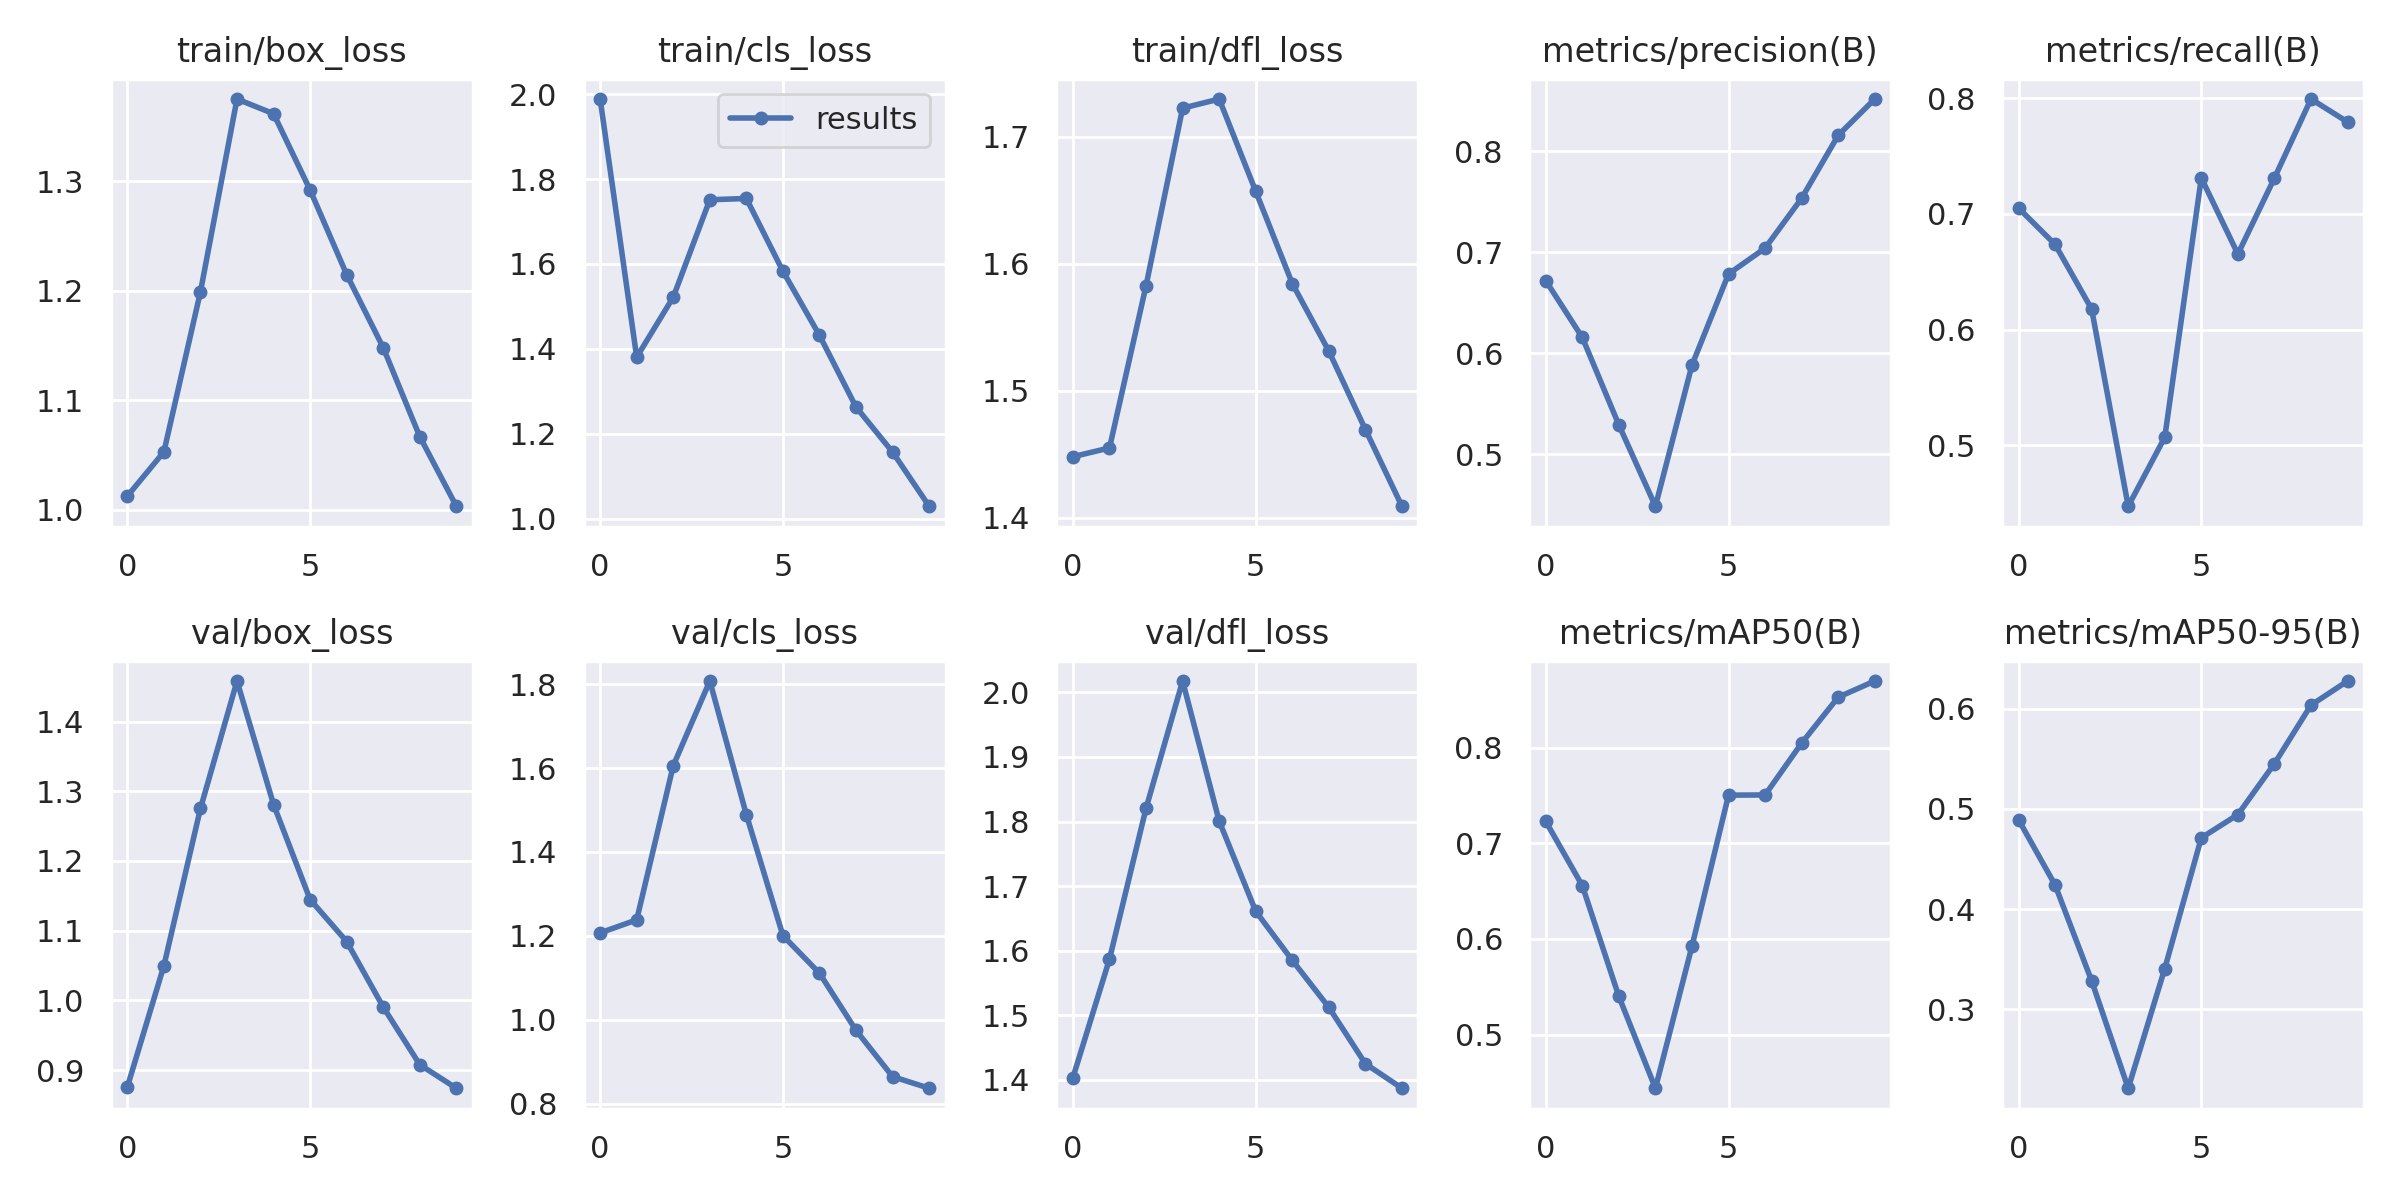

The table this chart was drawn from, first rows:
epoch, train/box_loss, train/cls_loss, train/dfl_loss, metrics/precision(B), metrics/recall(B), metrics/mAP50(B), metrics/mAP50-95(B), val/box_loss, val/cls_loss, val/dfl_loss, lr/pg0, lr/pg1, lr/pg2
0, 1.013, 1.989, 1.448, 0.6719, 0.705, 0.723, 0.4892, 0.8759, 1.207, 1.403, 0.07006, 0.003327, 0.003327
1, 1.053, 1.38, 1.455, 0.6157, 0.6736, 0.6557, 0.424, 1.05, 1.238, 1.587, 0.0394, 0.006, 0.006
2, 1.199, 1.522, 1.583, 0.5292, 0.6177, 0.5398, 0.3283, 1.275, 1.606, 1.821, 0.008083, 0.008015, 0.008015
3, 1.375, 1.751, 1.722, 0.4488, 0.4474, 0.4438, 0.221, 1.458, 1.808, 2.018, 0.00703, 0.00703, 0.00703
4, 1.361, 1.754, 1.73, 0.5883, 0.507, 0.5923, 0.3405, 1.281, 1.489, 1.801, 0.00703, 0.00703, 0.00703
5, 1.292, 1.583, 1.657, 0.6785, 0.731, 0.7504, 0.4711, 1.145, 1.2, 1.661, 0.00604, 0.00604, 0.00604
6, 1.215, 1.432, 1.584, 0.704, 0.6653, 0.7506, 0.4943, 1.085, 1.111, 1.585, 0.00505, 0.00505, 0.00505
7, 1.148, 1.263, 1.531, 0.7534, 0.7309, 0.8048, 0.5452, 0.9905, 0.9745, 1.512, 0.00406, 0.00406, 0.00406
8, 1.067, 1.157, 1.469, 0.8156, 0.7992, 0.8529, 0.6037, 0.9079, 0.8642, 1.425, 0.00307, 0.00307, 0.00307
9, 1.003, 1.029, 1.409, 0.8515, 0.7794, 0.8698, 0.6277, 0.8741, 0.8365, 1.387, 0.00208, 0.00208, 0.00208
